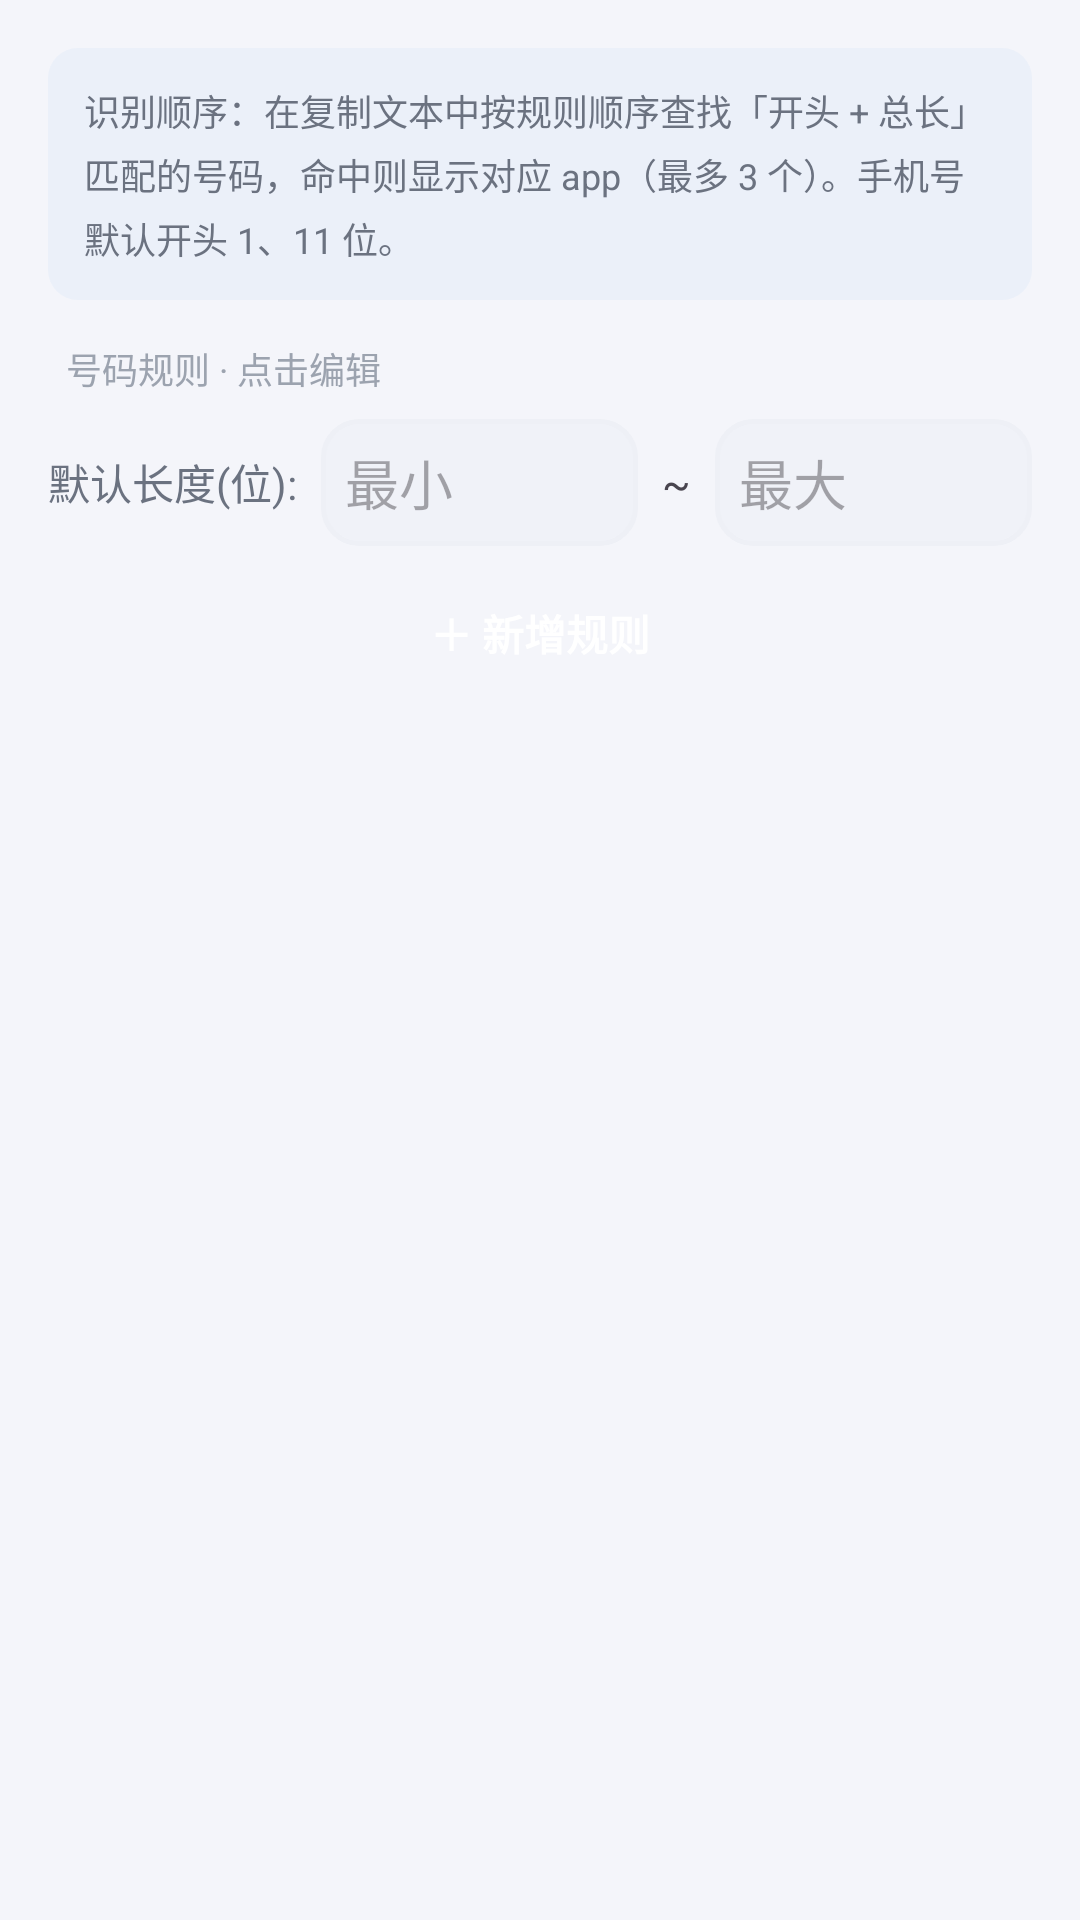

Produce the Android XML layout that renders to this screen, including the resource entries it uses.
<!-- AndroidManifest.xml: application theme Theme.SuperMi -->
<!-- res/layout/activity_number_rules.xml -->
<?xml version="1.0" encoding="utf-8"?>
<LinearLayout xmlns:android="http://schemas.android.com/apk/res/android"
    xmlns:app="http://schemas.android.com/apk/res-auto"
    android:id="@+id/root"
    android:layout_width="match_parent"
    android:layout_height="match_parent"
    android:background="@color/page_bg"
    android:orientation="vertical"
    android:padding="16dp">

    <TextView
        android:layout_width="match_parent"
        android:layout_height="wrap_content"
        android:background="@drawable/bg_hint"
        android:lineSpacingExtra="4dp"
        android:padding="12dp"
        android:text="识别顺序：在复制文本中按规则顺序查找「开头 + 总长」匹配的号码，命中则显示对应 app（最多 3 个）。手机号默认开头 1、11 位。"
        android:textColor="@color/text_secondary"
        android:textSize="12sp" />

    <TextView
        android:layout_width="wrap_content"
        android:layout_height="wrap_content"
        android:layout_marginTop="14dp"
        android:layout_marginBottom="8dp"
        android:paddingStart="6dp"
        android:text="号码规则 · 点击编辑"
        android:textColor="@color/text_tertiary"
        android:textSize="12sp" />

    <LinearLayout
        android:layout_width="match_parent"
        android:layout_height="wrap_content"
        android:layout_marginBottom="8dp"
        android:gravity="center_vertical"
        android:orientation="horizontal">

        <TextView
            android:layout_width="wrap_content"
            android:layout_height="wrap_content"
            android:text="默认长度(位):"
            android:textColor="@color/text_secondary"
            android:textSize="14sp" />

        <EditText
            android:id="@+id/et_default_min"
            android:layout_width="0dp"
            android:layout_height="wrap_content"
            android:layout_marginStart="8dp"
            android:layout_weight="1"
            android:background="@drawable/bg_input_selector"
            android:hint="最小"
            android:inputType="number"
            android:maxLines="1"
            android:padding="8dp" />

        <TextView
            android:layout_width="wrap_content"
            android:layout_height="wrap_content"
            android:layout_marginStart="8dp"
            android:text="~" />

        <EditText
            android:id="@+id/et_default_max"
            android:layout_width="0dp"
            android:layout_height="wrap_content"
            android:layout_marginStart="8dp"
            android:layout_weight="1"
            android:background="@drawable/bg_input_selector"
            android:hint="最大"
            android:inputType="number"
            android:maxLines="1"
            android:padding="8dp" />
    </LinearLayout>

    <Button
        android:id="@+id/btn_add"
        android:layout_width="match_parent"
        android:layout_height="42dp"
        android:background="@drawable/bg_btn_primary"
        app:backgroundTint="@null"
        android:minWidth="0dp"
        android:minHeight="0dp"
        android:stateListAnimator="@null"
        android:text="＋ 新增规则"
        android:textColor="@color/white"
        android:textSize="14sp"
        android:textStyle="bold" />

    <ListView
        android:id="@+id/list_rules"
        android:layout_width="match_parent"
        android:layout_height="0dp"
        android:layout_marginTop="10dp"
        android:layout_weight="1"
        android:divider="@android:color/transparent"
        android:dividerHeight="10dp"
        android:listSelector="@android:color/transparent"
        android:scrollbars="vertical" />

</LinearLayout>
<!-- resources referenced by this layout -->
<resources>
  <color name="page_bg">#FFF4F5FA</color>
  <color name="text_secondary">#FF6B7280</color>
  <color name="text_tertiary">#FF9CA3AF</color>
  <color name="white">#FFFFFFFF</color>
  <!-- drawable bg_hint (drawable) -->
  <?xml version="1.0" encoding="utf-8"?>
  <shape xmlns:android="http://schemas.android.com/apk/res/android"
      android:shape="rectangle">
      <solid android:color="@color/accent_soft" />
      <corners android:radius="10dp" />
  </shape>
  <!-- drawable bg_input_selector (drawable) -->
  <?xml version="1.0" encoding="utf-8"?>
  <selector xmlns:android="http://schemas.android.com/apk/res/android">
      <item
          android:state_focused="true"
          android:drawable="@drawable/bg_input_focused" />
      <item android:drawable="@drawable/bg_input_normal" />
  </selector>
  <style name="Theme.SuperMi" parent="Base.Theme.SuperMi" />
  <color name="accent_soft">#0A2E86DE</color>
  <!-- drawable bg_input_focused (drawable) -->
  <?xml version="1.0" encoding="utf-8"?>
  <shape xmlns:android="http://schemas.android.com/apk/res/android"
      android:shape="rectangle">
      <solid android:color="@color/card_bg" />
      <corners android:radius="12dp" />
      <stroke
          android:width="1.5dp"
          android:color="@color/accent" />
  </shape>
  <!-- drawable bg_input_normal (drawable) -->
  <?xml version="1.0" encoding="utf-8"?>
  <shape xmlns:android="http://schemas.android.com/apk/res/android"
      android:shape="rectangle">
      <solid android:color="@color/seg_bg" />
      <corners android:radius="12dp" />
      <stroke
          android:width="1.5dp"
          android:color="@color/divider" />
  </shape>
  <style name="Base.Theme.SuperMi" parent="Theme.Material3.DayNight.NoActionBar">
          <item name="colorPrimary">@color/accent</item>
          <item name="colorOnPrimary">@color/white</item>
          <item name="colorPrimaryContainer">@color/accent_soft</item>
          <item name="android:windowBackground">@color/page_bg</item>
      </style>
  <color name="card_bg">#FFFFFFFF</color>
  <color name="accent">#FF2E86DE</color>
  <color name="seg_bg">#FFF0F2F8</color>
  <color name="divider">#FFEEF0F6</color>
</resources>
